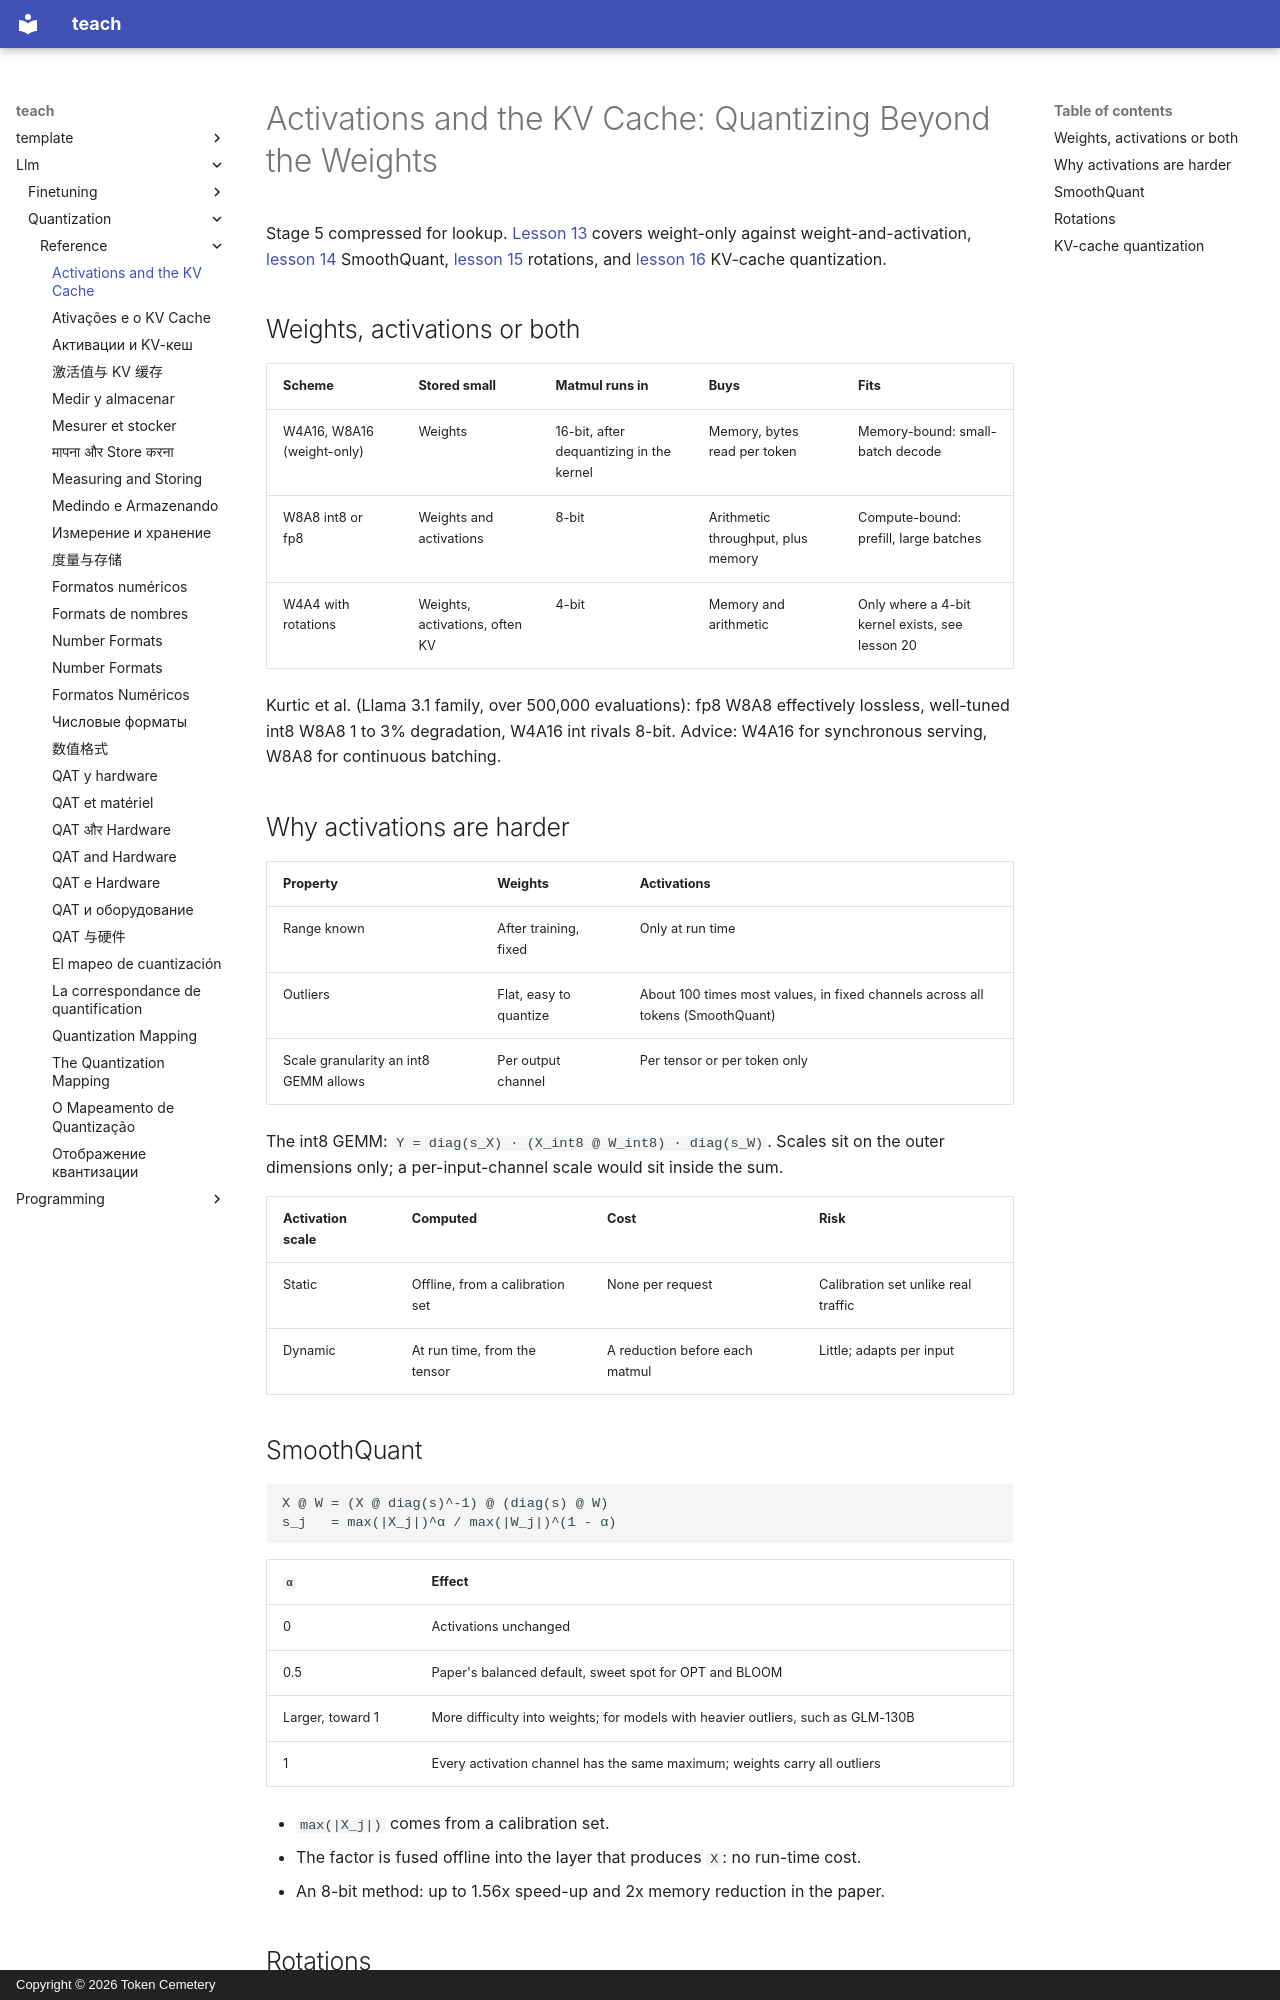

repository: TokenCemetery/teach · page: llm/quantization/reference/activations-and-kv-cache/index.html · generator: mkdocs · copyright: Copyright © 2026 Token Cemetery

---
title: Activations and the KV Cache
description: Weight-only against weight-and-activation, SmoothQuant, rotations and KV-cache quantization for lookup
type: reference
---

# Activations and the KV Cache: Quantizing Beyond the Weights

Stage 5 compressed for lookup. [Lesson 13](../lessons/0013-weights-activations-or-both.md) covers weight-only against weight-and-activation, [lesson 14](../lessons/0014-smoothquant.md) SmoothQuant, [lesson 15](../lessons/0015-rotations.md) rotations, and [lesson 16](../lessons/0016-kv-cache-quantization.md) KV-cache quantization.

## Weights, activations or both

| Scheme | Stored small | Matmul runs in | Buys | Fits |
|---|---|---|---|---|
| W4A16, W8A16 (weight-only) | Weights | 16-bit, after dequantizing in the kernel | Memory, bytes read per token | Memory-bound: small-batch decode |
| W8A8 int8 or fp8 | Weights and activations | 8-bit | Arithmetic throughput, plus memory | Compute-bound: prefill, large batches |
| W4A4 with rotations | Weights, activations, often KV | 4-bit | Memory and arithmetic | Only where a 4-bit kernel exists, see lesson 20 |

Kurtic et al. (Llama 3.1 family, over 500,000 evaluations): fp8 W8A8 effectively lossless, well-tuned int8 W8A8 1 to 3% degradation, W4A16 int rivals 8-bit. Advice: W4A16 for synchronous serving, W8A8 for continuous batching.

## Why activations are harder

| Property | Weights | Activations |
|---|---|---|
| Range known | After training, fixed | Only at run time |
| Outliers | Flat, easy to quantize | About 100 times most values, in fixed channels across all tokens (SmoothQuant) |
| Scale granularity an int8 GEMM allows | Per output channel | Per tensor or per token only |

The int8 GEMM: `Y = diag(s_X) · (X_int8 @ W_int8) · diag(s_W)`. Scales sit on the outer dimensions only; a per-input-channel scale would sit inside the sum.

| Activation scale | Computed | Cost | Risk |
|---|---|---|---|
| Static | Offline, from a calibration set | None per request | Calibration set unlike real traffic |
| Dynamic | At run time, from the tensor | A reduction before each matmul | Little; adapts per input |

## SmoothQuant

```text
X @ W = (X @ diag(s)^-1) @ (diag(s) @ W)
s_j   = max(|X_j|)^α / max(|W_j|)^(1 - α)
```

| `α` | Effect |
|---|---|
| 0 | Activations unchanged |
| 0.5 | Paper's balanced default, sweet spot for OPT and BLOOM |
| Larger, toward 1 | More difficulty into weights; for models with heavier outliers, such as GLM-130B |
| 1 | Every activation channel has the same maximum; weights carry all outliers |

- `max(|X_j|)` comes from a calibration set.
- The factor is fused offline into the layer that produces `X`: no run-time cost.
- An 8-bit method: up to 1.56x speed-up and 2x memory reduction in the paper.
